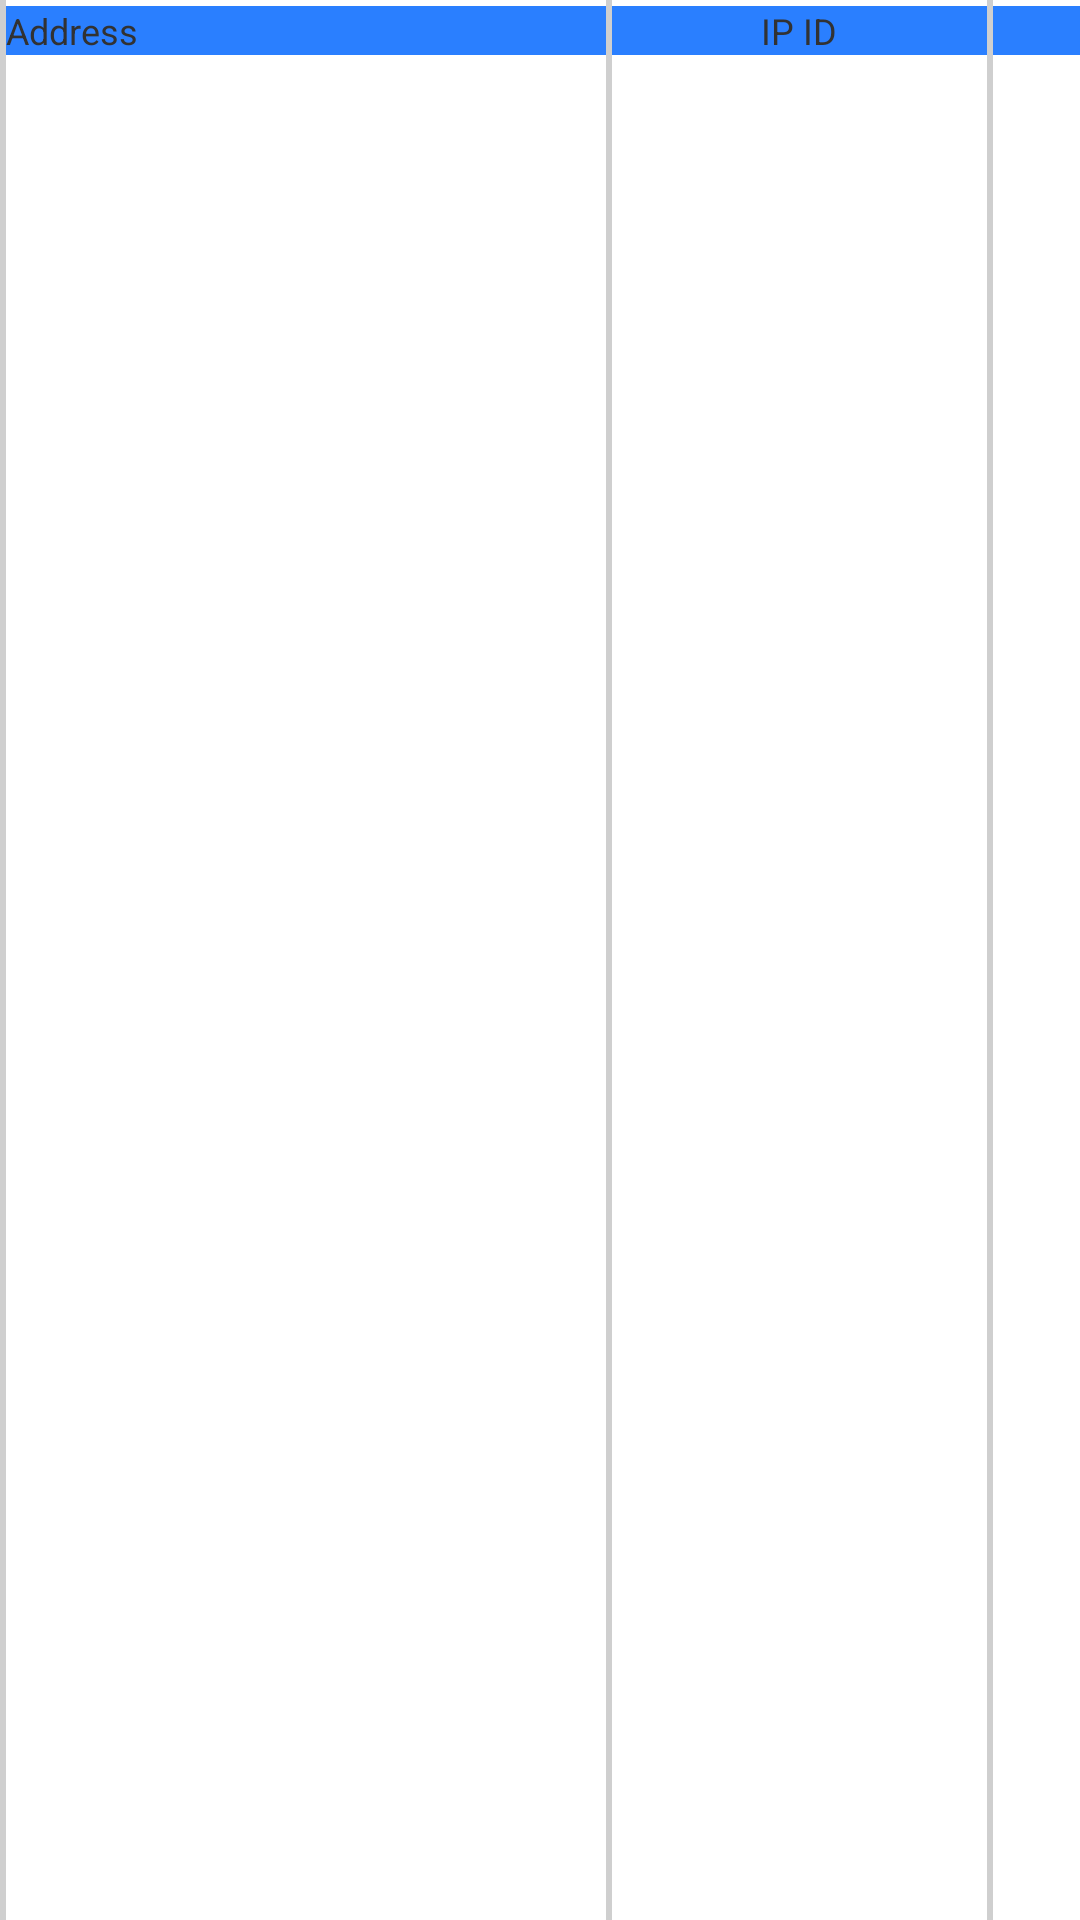

This screen was rendered from an Android layout file. Write that file and the resources it references.
<!-- AndroidManifest.xml: application theme AppTheme -->
<!-- res/layout/antennadetailsheader.xml -->
<?xml version="1.0" encoding="utf-8"?>
<LinearLayout xmlns:android="http://schemas.android.com/apk/res/android"
    android:layout_width="match_parent"
    android:layout_height="match_parent"
    android:orientation="horizontal" >
    
    <TextView
        android:id="@+id/verticalline"
        android:layout_width="2dp"
        android:layout_height="match_parent"
        android:background="@color/listDivider"
        android:gravity="center_horizontal"
        android:paddingLeft="5dip"
        android:paddingRight="5dip"
        />
    <TextView android:text="Address"        
        android:layout_width="200dp"
       android:background="#2a7fff"
        android:textSize="12sp"        
        android:layout_height="wrap_content"
        android:gravity="left"/>
   <TextView
        android:id="@+id/verticalline"
        android:layout_width="2dp"
        android:layout_height="match_parent"
        android:background="@color/listDivider"
        android:gravity="center_horizontal"
        android:paddingLeft="5dip"
        android:paddingRight="5dip"
        />
    
    <TextView android:text="IP ID"
        android:layout_width="125dp"
       android:background="#2a7fff"
        android:textSize="12sp"        
        android:layout_height="wrap_content"
        android:gravity="center_horizontal"
        />
    <TextView
        android:id="@+id/verticalline"
        android:layout_width="2dp"
        android:layout_height="match_parent"
        android:background="@color/listDivider"
        android:gravity="center_horizontal"
        android:paddingLeft="5dip"
        android:paddingRight="5dip"
        />
    <TextView android:text="Operator"
        android:layout_width="125dp"
       android:background="#2a7fff"
        android:textSize="12sp"        
        android:layout_height="wrap_content"
        android:gravity="center_horizontal"/>
    <TextView
        android:id="@+id/verticalline"
        android:layout_width="2dp"
        android:layout_height="match_parent"
        android:background="@color/listDivider"
        android:gravity="center_horizontal"
        android:paddingLeft="5dip"
        android:paddingRight="5dip"
        />
    <TextView android:text="Antenna"
        android:layout_width="80dp"
        android:background="#2a7fff"
        android:textSize="12sp"        
        android:layout_height="wrap_content"
        android:gravity="center_horizontal"
        />
    <TextView
        android:id="@+id/verticalline"
        android:layout_width="2dp"
        android:layout_height="match_parent"
        android:background="@color/listDivider"
        android:gravity="center_horizontal"
        android:paddingLeft="5dip"
        android:paddingRight="5dip"
        />

</LinearLayout>
<!-- resources referenced by this layout -->
<resources>
  <color name="listDivider">#cfcfcf</color>
  <style name="AppTheme" parent="AppBaseTheme">
          
      </style>
  <style name="AppBaseTheme" parent="android:Theme.Light">
          
      </style>
</resources>
